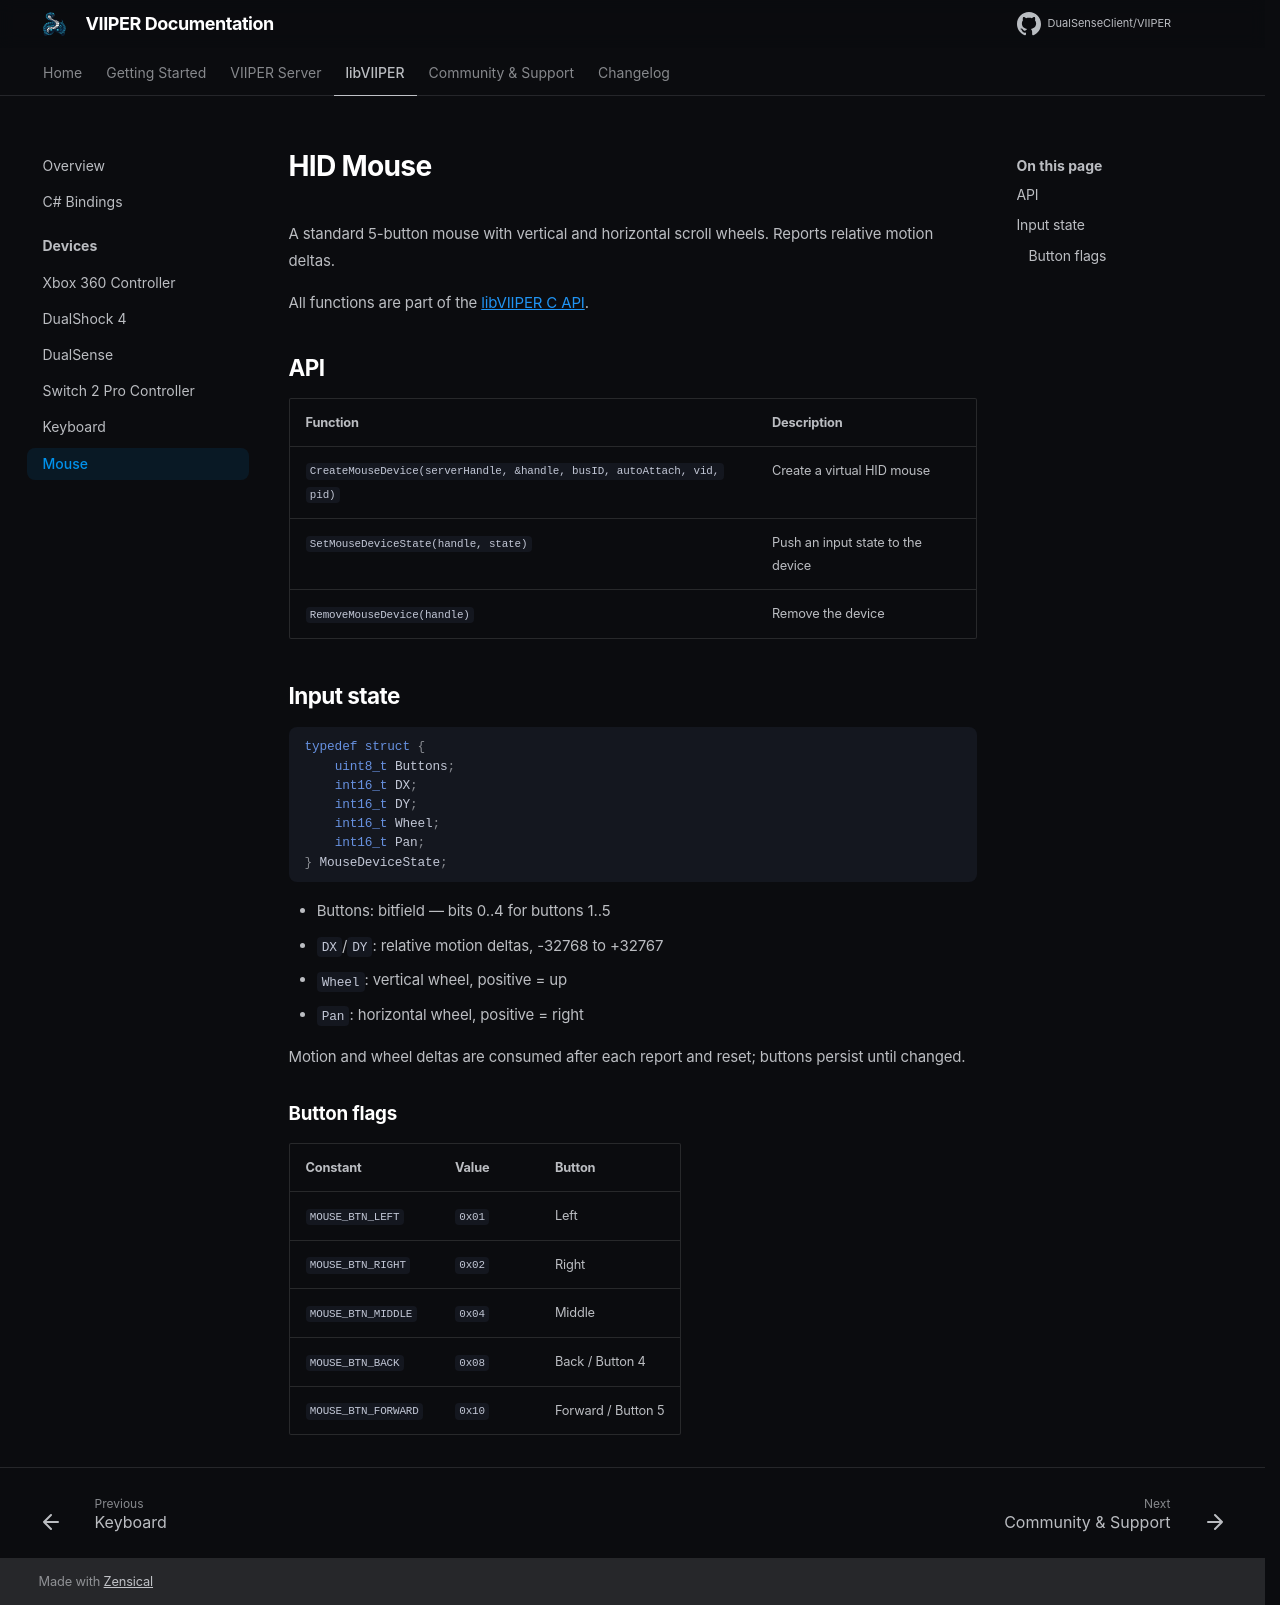

repository: DualSenseClient/VIIPER · page: devices/mouse/index.html · generator: mkdocs

# HID Mouse

A standard 5-button mouse with vertical and horizontal scroll wheels.
Reports relative motion deltas.

All functions are part of the [libVIIPER C API](../libviiper/overview.md).

## API

| Function | Description |
| --- | --- |
| `CreateMouseDevice(serverHandle, &handle, busID, autoAttach, vid, pid)` | Create a virtual HID mouse |
| `SetMouseDeviceState(handle, state)` | Push an input state to the device |
| `RemoveMouseDevice(handle)` | Remove the device |

## Input state

```c
typedef struct {
    uint8_t Buttons;
    int16_t DX;
    int16_t DY;
    int16_t Wheel;
    int16_t Pan;
} MouseDeviceState;
```

- Buttons: bitfield — bits 0..4 for buttons 1..5
- `DX`/`DY`: relative motion deltas, -32768 to +32767
- `Wheel`: vertical wheel, positive = up
- `Pan`: horizontal wheel, positive = right

Motion and wheel deltas are consumed after each report and reset;
buttons persist until changed.

### Button flags

| Constant | Value | Button |
| --- | --- | --- |
| `MOUSE_BTN_LEFT` | `0x01` | Left |
| `MOUSE_BTN_RIGHT` | `0x02` | Right |
| `MOUSE_BTN_MIDDLE` | `0x04` | Middle |
| `MOUSE_BTN_BACK` | `0x08` | Back / Button 4 |
| `MOUSE_BTN_FORWARD` | `0x10` | Forward / Button 5 |
